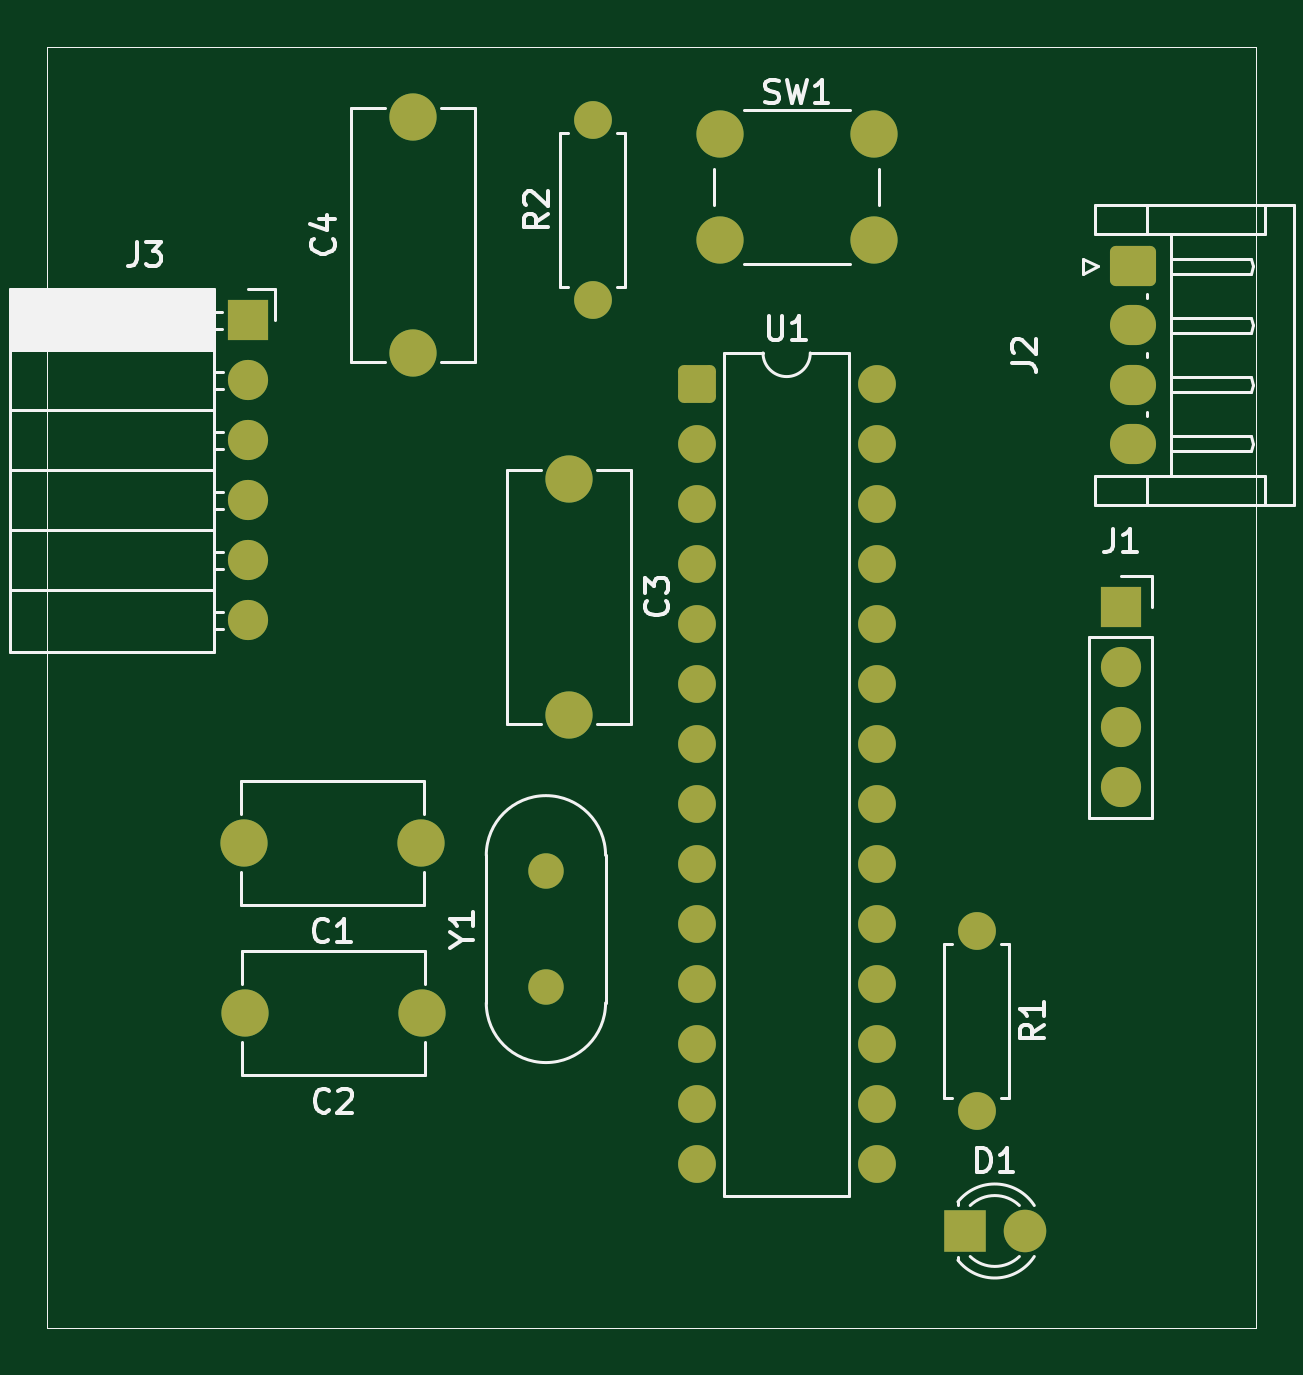
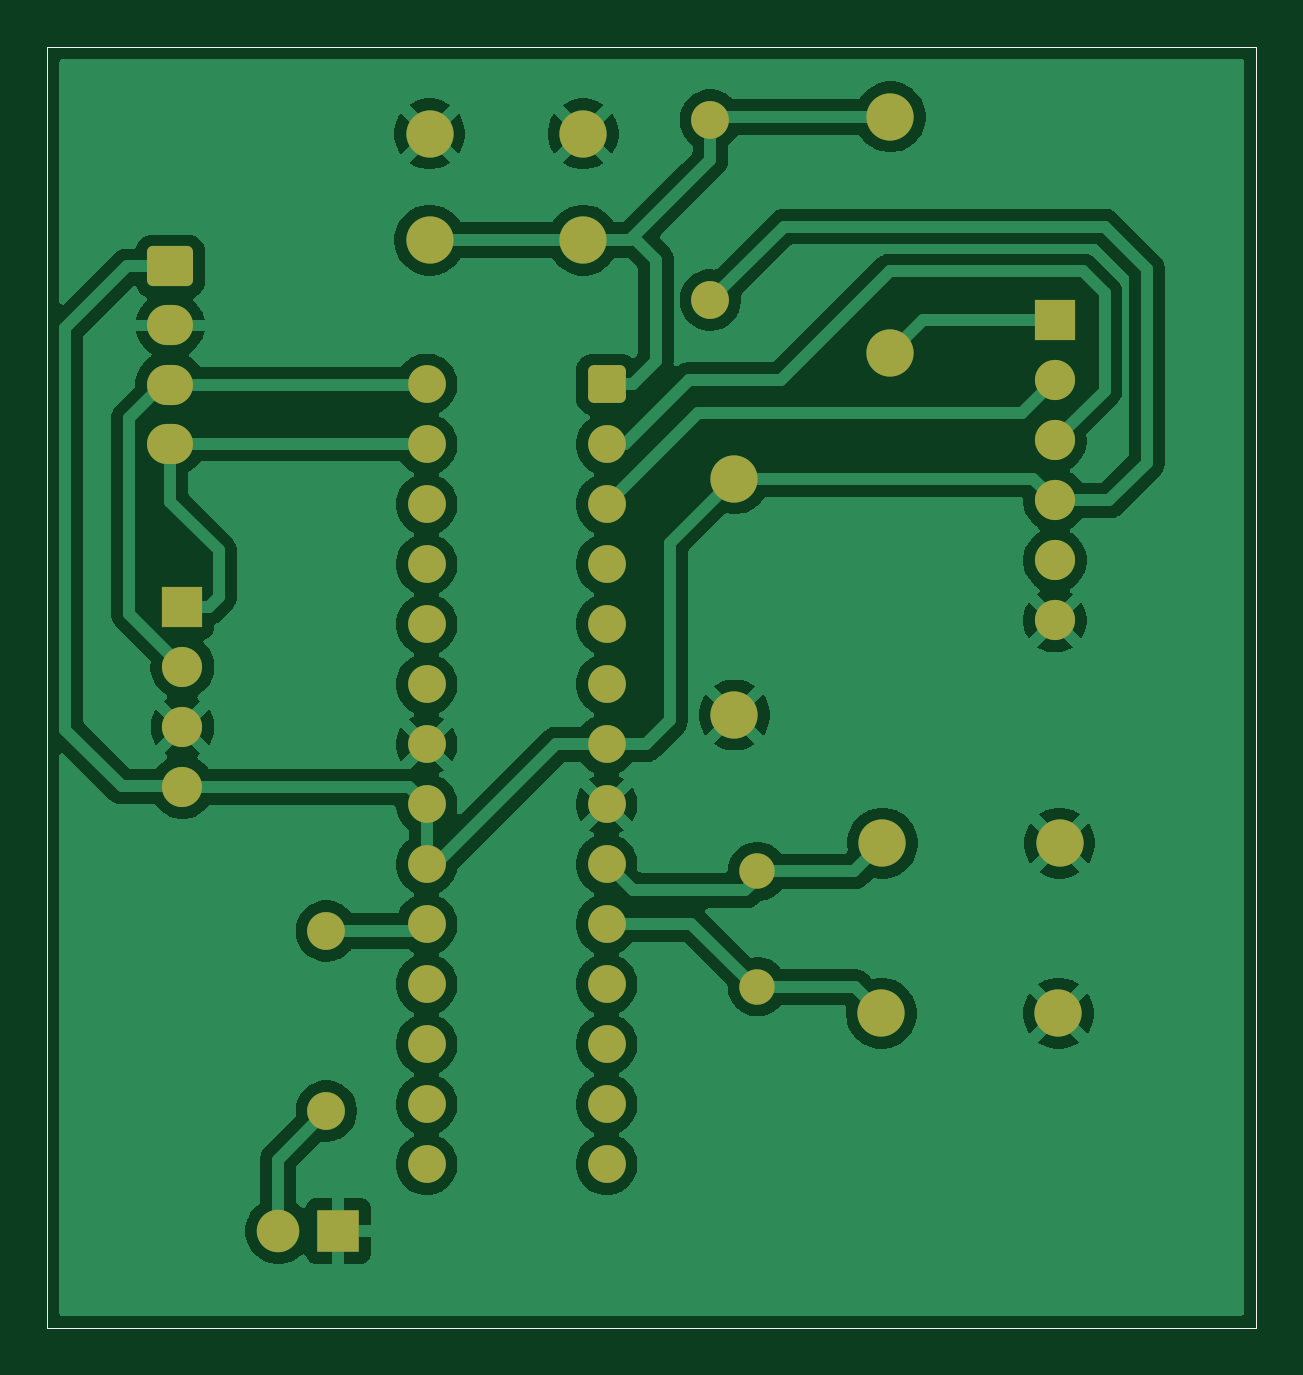
Circuit board: 9 layer files. Board 51.2 x 54.2 mm.
- bottom_copper: Test_2-B_Cu.gbr (94907 bytes)
- bottom_mask: Test_2-B_Mask.gbr (3478 bytes)
- paste: Test_2-B_Paste.gbr (633 bytes)
- bottom_silk: Test_2-B_Silkscreen.gbr (634 bytes)
- outline: Test_2-Edge_Cuts.gbr (606 bytes)
- top_copper: Test_2-F_Cu.gbr (5890 bytes)
- top_mask: Test_2-F_Mask.gbr (3478 bytes)
- paste: Test_2-F_Paste.gbr (633 bytes)
- top_silk: Test_2-F_Silkscreen.gbr (20575 bytes)

=== bottom_copper: Test_2-B_Cu.gbr (94907 bytes, source omitted) ===
=== bottom_mask: Test_2-B_Mask.gbr ===
%TF.GenerationSoftware,KiCad,Pcbnew,9.0.1*%
%TF.CreationDate,2025-06-16T22:26:20+01:00*%
%TF.ProjectId,Test_2,54657374-5f32-42e6-9b69-6361645f7063,rev?*%
%TF.SameCoordinates,Original*%
%TF.FileFunction,Soldermask,Bot*%
%TF.FilePolarity,Negative*%
%FSLAX46Y46*%
G04 Gerber Fmt 4.6, Leading zero omitted, Abs format (unit mm)*
G04 Created by KiCad (PCBNEW 9.0.1) date 2025-06-16 22:26:20*
%MOMM*%
%LPD*%
G01*
G04 APERTURE LIST*
G04 Aperture macros list*
%AMRoundRect*
0 Rectangle with rounded corners*
0 $1 Rounding radius*
0 $2 $3 $4 $5 $6 $7 $8 $9 X,Y pos of 4 corners*
0 Add a 4 corners polygon primitive as box body*
4,1,4,$2,$3,$4,$5,$6,$7,$8,$9,$2,$3,0*
0 Add four circle primitives for the rounded corners*
1,1,$1+$1,$2,$3*
1,1,$1+$1,$4,$5*
1,1,$1+$1,$6,$7*
1,1,$1+$1,$8,$9*
0 Add four rect primitives between the rounded corners*
20,1,$1+$1,$2,$3,$4,$5,0*
20,1,$1+$1,$4,$5,$6,$7,0*
20,1,$1+$1,$6,$7,$8,$9,0*
20,1,$1+$1,$8,$9,$2,$3,0*%
G04 Aperture macros list end*
%ADD10R,1.800000X1.800000*%
%ADD11C,1.800000*%
%ADD12RoundRect,0.250000X-0.725000X0.600000X-0.725000X-0.600000X0.725000X-0.600000X0.725000X0.600000X0*%
%ADD13O,1.950000X1.700000*%
%ADD14C,2.000000*%
%ADD15R,1.700000X1.700000*%
%ADD16C,1.700000*%
%ADD17C,1.600000*%
%ADD18O,1.600000X1.600000*%
%ADD19RoundRect,0.250000X-0.550000X-0.550000X0.550000X-0.550000X0.550000X0.550000X-0.550000X0.550000X0*%
%ADD20C,1.500000*%
%TA.AperFunction,Profile*%
%ADD21C,0.050000*%
%TD*%
G04 APERTURE END LIST*
D10*
%TO.C,D1*%
X141732000Y-109220000D03*
D11*
X144272000Y-109220000D03*
%TD*%
D12*
%TO.C,J2*%
X148851500Y-68386000D03*
D13*
X148851500Y-70886000D03*
X148851500Y-73386000D03*
X148851500Y-75886000D03*
%TD*%
D14*
%TO.C,C4*%
X118364000Y-72056000D03*
X118364000Y-62056000D03*
%TD*%
D15*
%TO.C,J1*%
X148336000Y-82804000D03*
D16*
X148336000Y-85344000D03*
X148336000Y-87884000D03*
X148336000Y-90424000D03*
%TD*%
D14*
%TO.C,C2*%
X118750000Y-100000000D03*
X111250000Y-100000000D03*
%TD*%
%TO.C,C1*%
X118700000Y-92800000D03*
X111200000Y-92800000D03*
%TD*%
D17*
%TO.C,R1*%
X142240000Y-96520000D03*
D18*
X142240000Y-104140000D03*
%TD*%
D17*
%TO.C,R2*%
X125984000Y-69810000D03*
D18*
X125984000Y-62190000D03*
%TD*%
D14*
%TO.C,SW1*%
X131370000Y-62774000D03*
X137870000Y-62774000D03*
X131370000Y-67274000D03*
X137870000Y-67274000D03*
%TD*%
D19*
%TO.C,U1*%
X130380000Y-73380000D03*
D17*
X130380000Y-75920000D03*
X130380000Y-78460000D03*
X130380000Y-81000000D03*
X130380000Y-83540000D03*
X130380000Y-86080000D03*
X130380000Y-88620000D03*
X130380000Y-91160000D03*
X130380000Y-93700000D03*
X130380000Y-96240000D03*
X130380000Y-98780000D03*
X130380000Y-101320000D03*
X130380000Y-103860000D03*
X130380000Y-106400000D03*
X138000000Y-106400000D03*
X138000000Y-103860000D03*
X138000000Y-101320000D03*
X138000000Y-98780000D03*
X138000000Y-96240000D03*
X138000000Y-93700000D03*
X138000000Y-91160000D03*
X138000000Y-88620000D03*
X138000000Y-86080000D03*
X138000000Y-83540000D03*
X138000000Y-81000000D03*
X138000000Y-78460000D03*
X138000000Y-75920000D03*
X138000000Y-73380000D03*
%TD*%
D14*
%TO.C,C3*%
X124968000Y-77376000D03*
X124968000Y-87376000D03*
%TD*%
D20*
%TO.C,Y1*%
X124000000Y-98880000D03*
X124000000Y-94000000D03*
%TD*%
D15*
%TO.C,J3*%
X111400000Y-70675000D03*
D16*
X111400000Y-73215000D03*
X111400000Y-75755000D03*
X111400000Y-78295000D03*
X111400000Y-80835000D03*
X111400000Y-83375000D03*
%TD*%
D21*
X102889000Y-59100000D02*
X154048000Y-59100000D01*
X154048000Y-113316000D01*
X102889000Y-113316000D01*
X102889000Y-59100000D01*
M02*

=== paste: Test_2-B_Paste.gbr ===
%TF.GenerationSoftware,KiCad,Pcbnew,9.0.1*%
%TF.CreationDate,2025-06-16T22:26:20+01:00*%
%TF.ProjectId,Test_2,54657374-5f32-42e6-9b69-6361645f7063,rev?*%
%TF.SameCoordinates,Original*%
%TF.FileFunction,Paste,Bot*%
%TF.FilePolarity,Positive*%
%FSLAX46Y46*%
G04 Gerber Fmt 4.6, Leading zero omitted, Abs format (unit mm)*
G04 Created by KiCad (PCBNEW 9.0.1) date 2025-06-16 22:26:20*
%MOMM*%
%LPD*%
G01*
G04 APERTURE LIST*
%TA.AperFunction,Profile*%
%ADD10C,0.050000*%
%TD*%
G04 APERTURE END LIST*
D10*
X102889000Y-59100000D02*
X154048000Y-59100000D01*
X154048000Y-113316000D01*
X102889000Y-113316000D01*
X102889000Y-59100000D01*
M02*

=== bottom_silk: Test_2-B_Silkscreen.gbr ===
%TF.GenerationSoftware,KiCad,Pcbnew,9.0.1*%
%TF.CreationDate,2025-06-16T22:26:20+01:00*%
%TF.ProjectId,Test_2,54657374-5f32-42e6-9b69-6361645f7063,rev?*%
%TF.SameCoordinates,Original*%
%TF.FileFunction,Legend,Bot*%
%TF.FilePolarity,Positive*%
%FSLAX46Y46*%
G04 Gerber Fmt 4.6, Leading zero omitted, Abs format (unit mm)*
G04 Created by KiCad (PCBNEW 9.0.1) date 2025-06-16 22:26:20*
%MOMM*%
%LPD*%
G01*
G04 APERTURE LIST*
%TA.AperFunction,Profile*%
%ADD10C,0.050000*%
%TD*%
G04 APERTURE END LIST*
D10*
X102889000Y-59100000D02*
X154048000Y-59100000D01*
X154048000Y-113316000D01*
X102889000Y-113316000D01*
X102889000Y-59100000D01*
M02*

=== outline: Test_2-Edge_Cuts.gbr ===
%TF.GenerationSoftware,KiCad,Pcbnew,9.0.1*%
%TF.CreationDate,2025-06-16T22:26:20+01:00*%
%TF.ProjectId,Test_2,54657374-5f32-42e6-9b69-6361645f7063,rev?*%
%TF.SameCoordinates,Original*%
%TF.FileFunction,Profile,NP*%
%FSLAX46Y46*%
G04 Gerber Fmt 4.6, Leading zero omitted, Abs format (unit mm)*
G04 Created by KiCad (PCBNEW 9.0.1) date 2025-06-16 22:26:20*
%MOMM*%
%LPD*%
G01*
G04 APERTURE LIST*
%TA.AperFunction,Profile*%
%ADD10C,0.050000*%
%TD*%
G04 APERTURE END LIST*
D10*
X102889000Y-59100000D02*
X154048000Y-59100000D01*
X154048000Y-113316000D01*
X102889000Y-113316000D01*
X102889000Y-59100000D01*
M02*

=== top_copper: Test_2-F_Cu.gbr (5890 bytes, source omitted) ===
=== top_mask: Test_2-F_Mask.gbr ===
%TF.GenerationSoftware,KiCad,Pcbnew,9.0.1*%
%TF.CreationDate,2025-06-16T22:26:20+01:00*%
%TF.ProjectId,Test_2,54657374-5f32-42e6-9b69-6361645f7063,rev?*%
%TF.SameCoordinates,Original*%
%TF.FileFunction,Soldermask,Top*%
%TF.FilePolarity,Negative*%
%FSLAX46Y46*%
G04 Gerber Fmt 4.6, Leading zero omitted, Abs format (unit mm)*
G04 Created by KiCad (PCBNEW 9.0.1) date 2025-06-16 22:26:20*
%MOMM*%
%LPD*%
G01*
G04 APERTURE LIST*
G04 Aperture macros list*
%AMRoundRect*
0 Rectangle with rounded corners*
0 $1 Rounding radius*
0 $2 $3 $4 $5 $6 $7 $8 $9 X,Y pos of 4 corners*
0 Add a 4 corners polygon primitive as box body*
4,1,4,$2,$3,$4,$5,$6,$7,$8,$9,$2,$3,0*
0 Add four circle primitives for the rounded corners*
1,1,$1+$1,$2,$3*
1,1,$1+$1,$4,$5*
1,1,$1+$1,$6,$7*
1,1,$1+$1,$8,$9*
0 Add four rect primitives between the rounded corners*
20,1,$1+$1,$2,$3,$4,$5,0*
20,1,$1+$1,$4,$5,$6,$7,0*
20,1,$1+$1,$6,$7,$8,$9,0*
20,1,$1+$1,$8,$9,$2,$3,0*%
G04 Aperture macros list end*
%ADD10R,1.800000X1.800000*%
%ADD11C,1.800000*%
%ADD12RoundRect,0.250000X-0.725000X0.600000X-0.725000X-0.600000X0.725000X-0.600000X0.725000X0.600000X0*%
%ADD13O,1.950000X1.700000*%
%ADD14C,2.000000*%
%ADD15R,1.700000X1.700000*%
%ADD16C,1.700000*%
%ADD17C,1.600000*%
%ADD18O,1.600000X1.600000*%
%ADD19RoundRect,0.250000X-0.550000X-0.550000X0.550000X-0.550000X0.550000X0.550000X-0.550000X0.550000X0*%
%ADD20C,1.500000*%
%TA.AperFunction,Profile*%
%ADD21C,0.050000*%
%TD*%
G04 APERTURE END LIST*
D10*
%TO.C,D1*%
X141732000Y-109220000D03*
D11*
X144272000Y-109220000D03*
%TD*%
D12*
%TO.C,J2*%
X148851500Y-68386000D03*
D13*
X148851500Y-70886000D03*
X148851500Y-73386000D03*
X148851500Y-75886000D03*
%TD*%
D14*
%TO.C,C4*%
X118364000Y-72056000D03*
X118364000Y-62056000D03*
%TD*%
D15*
%TO.C,J1*%
X148336000Y-82804000D03*
D16*
X148336000Y-85344000D03*
X148336000Y-87884000D03*
X148336000Y-90424000D03*
%TD*%
D14*
%TO.C,C2*%
X118750000Y-100000000D03*
X111250000Y-100000000D03*
%TD*%
%TO.C,C1*%
X118700000Y-92800000D03*
X111200000Y-92800000D03*
%TD*%
D17*
%TO.C,R1*%
X142240000Y-96520000D03*
D18*
X142240000Y-104140000D03*
%TD*%
D17*
%TO.C,R2*%
X125984000Y-69810000D03*
D18*
X125984000Y-62190000D03*
%TD*%
D14*
%TO.C,SW1*%
X131370000Y-62774000D03*
X137870000Y-62774000D03*
X131370000Y-67274000D03*
X137870000Y-67274000D03*
%TD*%
D19*
%TO.C,U1*%
X130380000Y-73380000D03*
D17*
X130380000Y-75920000D03*
X130380000Y-78460000D03*
X130380000Y-81000000D03*
X130380000Y-83540000D03*
X130380000Y-86080000D03*
X130380000Y-88620000D03*
X130380000Y-91160000D03*
X130380000Y-93700000D03*
X130380000Y-96240000D03*
X130380000Y-98780000D03*
X130380000Y-101320000D03*
X130380000Y-103860000D03*
X130380000Y-106400000D03*
X138000000Y-106400000D03*
X138000000Y-103860000D03*
X138000000Y-101320000D03*
X138000000Y-98780000D03*
X138000000Y-96240000D03*
X138000000Y-93700000D03*
X138000000Y-91160000D03*
X138000000Y-88620000D03*
X138000000Y-86080000D03*
X138000000Y-83540000D03*
X138000000Y-81000000D03*
X138000000Y-78460000D03*
X138000000Y-75920000D03*
X138000000Y-73380000D03*
%TD*%
D14*
%TO.C,C3*%
X124968000Y-77376000D03*
X124968000Y-87376000D03*
%TD*%
D20*
%TO.C,Y1*%
X124000000Y-98880000D03*
X124000000Y-94000000D03*
%TD*%
D15*
%TO.C,J3*%
X111400000Y-70675000D03*
D16*
X111400000Y-73215000D03*
X111400000Y-75755000D03*
X111400000Y-78295000D03*
X111400000Y-80835000D03*
X111400000Y-83375000D03*
%TD*%
D21*
X102889000Y-59100000D02*
X154048000Y-59100000D01*
X154048000Y-113316000D01*
X102889000Y-113316000D01*
X102889000Y-59100000D01*
M02*

=== paste: Test_2-F_Paste.gbr ===
%TF.GenerationSoftware,KiCad,Pcbnew,9.0.1*%
%TF.CreationDate,2025-06-16T22:26:19+01:00*%
%TF.ProjectId,Test_2,54657374-5f32-42e6-9b69-6361645f7063,rev?*%
%TF.SameCoordinates,Original*%
%TF.FileFunction,Paste,Top*%
%TF.FilePolarity,Positive*%
%FSLAX46Y46*%
G04 Gerber Fmt 4.6, Leading zero omitted, Abs format (unit mm)*
G04 Created by KiCad (PCBNEW 9.0.1) date 2025-06-16 22:26:20*
%MOMM*%
%LPD*%
G01*
G04 APERTURE LIST*
%TA.AperFunction,Profile*%
%ADD10C,0.050000*%
%TD*%
G04 APERTURE END LIST*
D10*
X102889000Y-59100000D02*
X154048000Y-59100000D01*
X154048000Y-113316000D01*
X102889000Y-113316000D01*
X102889000Y-59100000D01*
M02*

=== top_silk: Test_2-F_Silkscreen.gbr (20575 bytes, source omitted) ===
